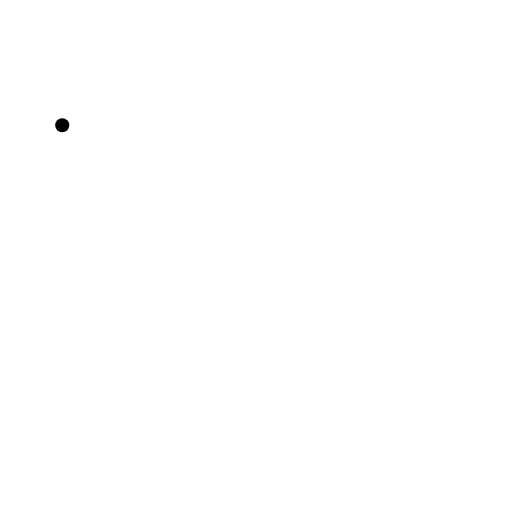
t = 0.00 s
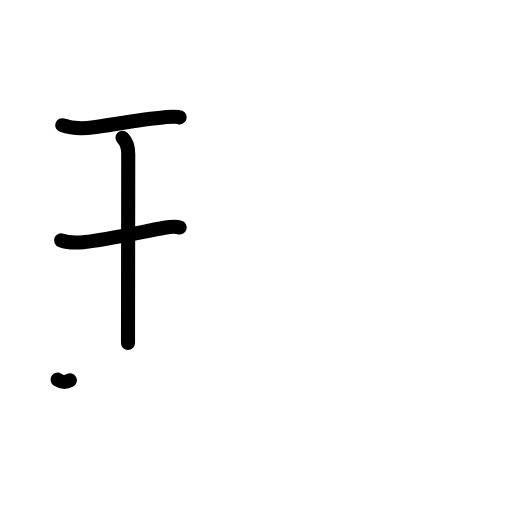
t = 3.38 s
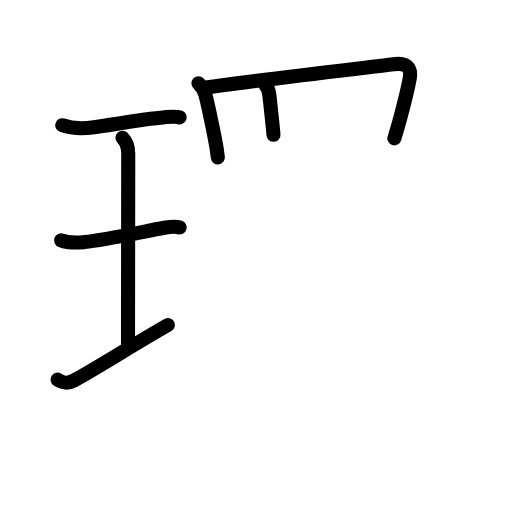
t = 6.88 s
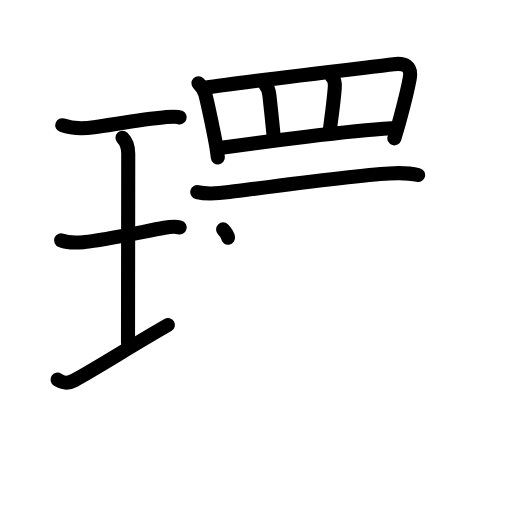
t = 10.25 s
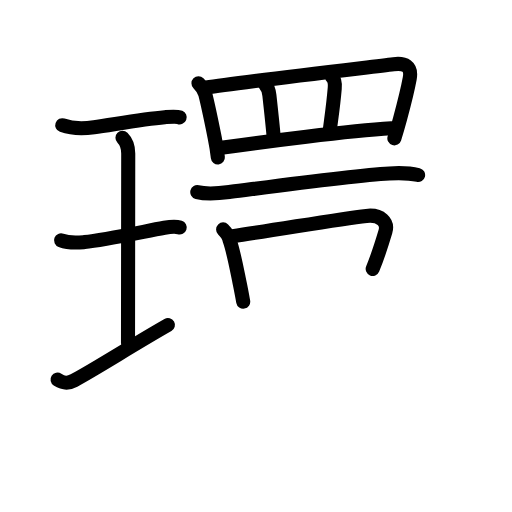
t = 11.92 s
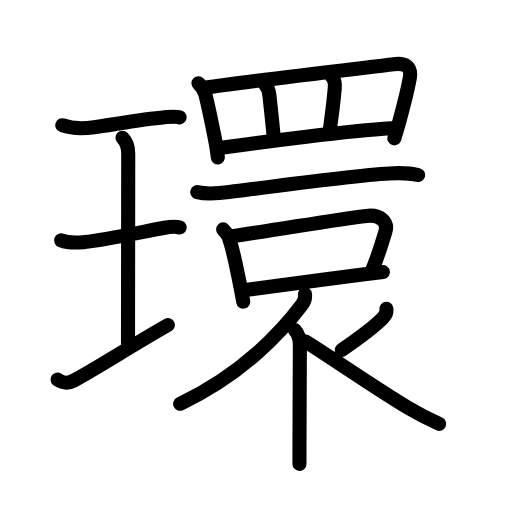
t = 17.00 s

The animated SVG that drew these frames (rendered in a browser with its animation timeline set to each time). Animation: 58 SMIL elements (animate=58); one cycle of 17.00 s.

<?xml version="1.0" encoding="UTF-8"?>
<!--
AniKanjiVG is licensed by CC-BY-SA Paul C. Sommerhoff (https://bitbucket.org/sommerhoff/anikanjivg).
AniKanjiVG uses KanjiVG which is licensed by CC-BY-SA Ulrich Apel (http://kanjivg.tagaini.net).
See also http://creativecommons.org/licenses/by-sa/3.0/
-->
<svg xmlns:kvg='http://kanjivg.tagaini.net' xmlns='http://www.w3.org/2000/svg' width='109' height='109' viewBox='0 0 109 109' style='fill:none;stroke:#000000;stroke-width:3;stroke-linecap:round;stroke-linejoin:round;' id="kvg:kanji_074b0"><g id="kvg:074b0" kvg:element="環"><g id="kvg:074b0-g1" kvg:element="王" kvg:original="玉" kvg:partial="true" kvg:position="left" kvg:radical="general"><path id="kvg:074b0-s1" kvg:type="㇐" d="M13.25,26.66c2.38,0.84,4.83,0.7,6.76,0.43c3.83-0.52,10.16-1.73,15.06-2.14c0.86-0.07,2.46-0.25,3.18,0.04"><animate attributeName="d" begin="0.0s" dur="0.3333333333333333s" from="M13.25,26.66C13.25,26.66,13.25,26.66,13.25,26.66" to="M13.25,26.66c2.38,0.84,4.83,0.7,6.76,0.43" />
<animate attributeName="d" begin="0.3333333333333333s" dur="0.3333333333333333s" from="M13.25,26.66c2.38,0.84,4.83,0.7,6.76,0.43c0,0,0,0,0,0,0" to="M13.25,26.66c2.38,0.84,4.83,0.7,6.76,0.43c3.83-0.52,10.16-1.73,15.06-2.14" />
<animate attributeName="d" begin="0.6666666666666666s" dur="0.3333333333333333s" from="M13.25,26.66c2.38,0.84,4.83,0.7,6.76,0.43c3.83-0.52,10.16-1.73,15.06-2.14c0,0,0,0,0,0,0" to="M13.25,26.66c2.38,0.84,4.83,0.7,6.76,0.43c3.83-0.52,10.16-1.73,15.06-2.14c0.86-0.07,2.46-0.25,3.18,0.04" />
</path>
<path id="kvg:074b0-s2" kvg:type="㇑a" d="M26.07,29.34c0.92,0.92,1.23,2.29,1.23,3.35c0,5.72-0.05,34.41-0.05,40.31"><animate attributeName="d" begin="1.0s" dur="0.5s" from="M26.07,29.34C26.07,29.34,26.07,29.34,26.07,29.34" to="M26.07,29.34c0.92,0.92,1.23,2.29,1.23,3.35" />
<animate attributeName="d" begin="1.5s" dur="0.5s" from="M26.07,29.34c0.92,0.92,1.23,2.29,1.23,3.35c0,0,0,0,0,0,0" to="M26.07,29.34c0.92,0.92,1.23,2.29,1.23,3.35c0,5.72-0.05,34.41-0.05,40.31" />
<animate attributeName="d" begin="0s" dur="1.0s" from="M-100,-100" to="M-100,-100" />
</path>
<path id="kvg:074b0-s3" kvg:type="㇐" d="M13,51.17c1.88,0.71,3.46,0.51,5.01,0.36C22,51.12,29.62,49.5,35,48.49c0.68-0.13,2.22-0.41,3.25-0.07"><animate attributeName="d" begin="2.0s" dur="0.3333333333333333s" from="M13,51.17C13,51.17,13,51.17,13,51.17" to="M13,51.17c1.88,0.71,3.46,0.51,5.01,0.36" />
<animate attributeName="d" begin="2.3333333333333335s" dur="0.3333333333333333s" from="M13,51.17c1.88,0.71,3.46,0.51,5.01,0.36c0,0,0,0,0,0,0" to="M13,51.17c1.88,0.71,3.46,0.51,5.01,0.36C22,51.12,29.62,49.5,35,48.49" />
<animate attributeName="d" begin="2.6666666666666665s" dur="0.3333333333333333s" from="M13,51.17c1.88,0.71,3.46,0.51,5.01,0.36C22,51.12,29.62,49.5,35,48.49c0,0,0,0,0,0,0" to="M13,51.17c1.88,0.71,3.46,0.51,5.01,0.36C22,51.12,29.62,49.5,35,48.49c0.68-0.13,2.22-0.41,3.25-0.07" />
<animate attributeName="d" begin="0s" dur="2.0s" from="M-100,-100" to="M-100,-100" />
</path>
<path id="kvg:074b0-s4" kvg:type="㇀/㇐" d="M12.25,80.81c1.25,0.81,2.12,0.94,3.5,0.19c5.17-2.81,12-7.24,20-11.81"><animate attributeName="d" begin="3.0s" dur="0.5s" from="M12.25,80.81C12.25,80.81,12.25,80.81,12.25,80.81" to="M12.25,80.81c1.25,0.81,2.12,0.94,3.5,0.19" />
<animate attributeName="d" begin="3.5s" dur="0.5s" from="M12.25,80.81c1.25,0.81,2.12,0.94,3.5,0.19c0,0,0,0,0,0,0" to="M12.25,80.81c1.25,0.81,2.12,0.94,3.5,0.19c5.17-2.81,12-7.24,20-11.81" />
<animate attributeName="d" begin="0s" dur="3.0s" from="M-100,-100" to="M-100,-100" />
</path>
</g>
<g id="kvg:074b0-g2" kvg:element="睘" kvg:position="right" kvg:phon="睘"><g id="kvg:074b0-g3" kvg:element="罒" kvg:variant="true" kvg:original="网"><path id="kvg:074b0-s5" kvg:type="㇑" d="M42.25,17.73c0.7,0.7,1.27,1.61,1.46,2.35c0.57,2.27,1.32,5.86,1.98,9.14c0.3,1.48,0.54,2.94,0.69,4.29"><animate attributeName="d" begin="4.0s" dur="0.3333333333333333s" from="M42.25,17.73C42.25,17.73,42.25,17.73,42.25,17.73" to="M42.25,17.73c0.7,0.7,1.27,1.61,1.46,2.35" />
<animate attributeName="d" begin="4.333333333333333s" dur="0.3333333333333333s" from="M42.25,17.73c0.7,0.7,1.27,1.61,1.46,2.35c0,0,0,0,0,0,0" to="M42.25,17.73c0.7,0.7,1.27,1.61,1.46,2.35c0.57,2.27,1.32,5.86,1.98,9.14" />
<animate attributeName="d" begin="4.666666666666667s" dur="0.3333333333333333s" from="M42.25,17.73c0.7,0.7,1.27,1.61,1.46,2.35c0.57,2.27,1.32,5.86,1.98,9.14c0,0,0,0,0,0,0" to="M42.25,17.73c0.7,0.7,1.27,1.61,1.46,2.35c0.57,2.27,1.32,5.86,1.98,9.14c0.3,1.48,0.54,2.94,0.69,4.29" />
<animate attributeName="d" begin="0s" dur="4.0s" from="M-100,-100" to="M-100,-100" />
</path>
<path id="kvg:074b0-s6" kvg:type="㇕a" d="M43.94,18.64c6.17-1.03,32.89-4.12,39.85-4.97c2.36-0.29,3.93,0.34,3.43,3.07c-0.43,2.35-1.19,5.36-2.07,8.61c-0.38,1.39-0.78,2.79-1.19,4.1"><animate attributeName="d" begin="5.0s" dur="0.25s" from="M43.94,18.64C43.94,18.64,43.94,18.64,43.94,18.64" to="M43.94,18.64c6.17-1.03,32.89-4.12,39.85-4.97" />
<animate attributeName="d" begin="5.25s" dur="0.25s" from="M43.94,18.64c6.17-1.03,32.89-4.12,39.85-4.97c0,0,0,0,0,0,0" to="M43.94,18.64c6.17-1.03,32.89-4.12,39.85-4.97c2.36-0.29,3.93,0.34,3.43,3.07" />
<animate attributeName="d" begin="5.5s" dur="0.25s" from="M43.94,18.64c6.17-1.03,32.89-4.12,39.85-4.97c2.36-0.29,3.93,0.34,3.43,3.07c0,0,0,0,0,0,0" to="M43.94,18.64c6.17-1.03,32.89-4.12,39.85-4.97c2.36-0.29,3.93,0.34,3.43,3.07c-0.43,2.35-1.19,5.36-2.07,8.61" />
<animate attributeName="d" begin="5.75s" dur="0.25s" from="M43.94,18.64c6.17-1.03,32.89-4.12,39.85-4.97c2.36-0.29,3.93,0.34,3.43,3.07c-0.43,2.35-1.19,5.36-2.07,8.61c0,0,0,0,0,0,0" to="M43.94,18.64c6.17-1.03,32.89-4.12,39.85-4.97c2.36-0.29,3.93,0.34,3.43,3.07c-0.43,2.35-1.19,5.36-2.07,8.61c-0.38,1.39-0.78,2.79-1.19,4.1" />
<animate attributeName="d" begin="0s" dur="5.0s" from="M-100,-100" to="M-100,-100" />
</path>
<path id="kvg:074b0-s7" kvg:type="㇑a" d="M56.32,17.81c0.5,0.5,0.9,1.23,1.03,2.46c0.38,3.47,0.75,6.87,0.87,8.43"><animate attributeName="d" begin="6.0s" dur="0.5s" from="M56.32,17.81C56.32,17.81,56.32,17.81,56.32,17.81" to="M56.32,17.81c0.5,0.5,0.9,1.23,1.03,2.46" />
<animate attributeName="d" begin="6.5s" dur="0.5s" from="M56.32,17.81c0.5,0.5,0.9,1.23,1.03,2.46c0,0,0,0,0,0,0" to="M56.32,17.81c0.5,0.5,0.9,1.23,1.03,2.46c0.38,3.47,0.75,6.87,0.87,8.43" />
<animate attributeName="d" begin="0s" dur="6.0s" from="M-100,-100" to="M-100,-100" />
</path>
<path id="kvg:074b0-s8" kvg:type="㇑a" d="M70.7,16.39c0.58,0.58,0.65,1.36,0.56,2.42c-0.3,3.65-0.76,6.57-1.06,8.98"><animate attributeName="d" begin="7.0s" dur="0.5s" from="M70.7,16.39C70.7,16.39,70.7,16.39,70.7,16.39" to="M70.7,16.39c0.58,0.58,0.65,1.36,0.56,2.42" />
<animate attributeName="d" begin="7.5s" dur="0.5s" from="M70.7,16.39c0.58,0.58,0.65,1.36,0.56,2.42c0,0,0,0,0,0,0" to="M70.7,16.39c0.58,0.58,0.65,1.36,0.56,2.42c-0.3,3.65-0.76,6.57-1.06,8.98" />
<animate attributeName="d" begin="0s" dur="7.0s" from="M-100,-100" to="M-100,-100" />
</path>
<path id="kvg:074b0-s9" kvg:type="㇐a" d="M47.11,31.47c9.26-1.34,27.01-3.59,36.21-4.16"><animate attributeName="d" begin="8.0s" dur="1.0s" from="M47.11,31.47C47.11,31.47,47.11,31.47,47.11,31.47" to="M47.11,31.47c9.26-1.34,27.01-3.59,36.21-4.16" />
<animate attributeName="d" begin="0s" dur="8.0s" from="M-100,-100" to="M-100,-100" />
</path>
</g>
<path id="kvg:074b0-s10" kvg:type="㇐" d="M42,40.89c2.38,0.61,5.02,0.22,7.12-0.05c8.47-1.09,25.94-3.49,33.77-3.92c1.99-0.11,4.16-0.13,6.12,0.34"><animate attributeName="d" begin="9.0s" dur="0.3333333333333333s" from="M42,40.89C42,40.89,42,40.89,42,40.89" to="M42,40.89c2.38,0.61,5.02,0.22,7.12-0.05" />
<animate attributeName="d" begin="9.333333333333334s" dur="0.3333333333333333s" from="M42,40.89c2.38,0.61,5.02,0.22,7.12-0.05c0,0,0,0,0,0,0" to="M42,40.89c2.38,0.61,5.02,0.22,7.12-0.05c8.47-1.09,25.94-3.49,33.77-3.92" />
<animate attributeName="d" begin="9.666666666666666s" dur="0.3333333333333333s" from="M42,40.89c2.38,0.61,5.02,0.22,7.12-0.05c8.47-1.09,25.94-3.49,33.77-3.92c0,0,0,0,0,0,0" to="M42,40.89c2.38,0.61,5.02,0.22,7.12-0.05c8.47-1.09,25.94-3.49,33.77-3.92c1.99-0.11,4.16-0.13,6.12,0.34" />
<animate attributeName="d" begin="0s" dur="9.0s" from="M-100,-100" to="M-100,-100" />
</path>
<g id="kvg:074b0-g4" kvg:element="口"><path id="kvg:074b0-s11" kvg:type="㇑" d="M47.5,48.84c0.77,0.77,1.25,1.44,1.4,2.36c0.81,2.29,1.42,5.64,2.12,9.05c0.29,1.39,0.54,2.75,0.76,3.97"><animate attributeName="d" begin="10.0s" dur="0.3333333333333333s" from="M47.5,48.84C47.5,48.84,47.5,48.84,47.5,48.84" to="M47.5,48.84c0.77,0.77,1.25,1.44,1.4,2.36" />
<animate attributeName="d" begin="10.333333333333334s" dur="0.3333333333333333s" from="M47.5,48.84c0.77,0.77,1.25,1.44,1.4,2.36c0,0,0,0,0,0,0" to="M47.5,48.84c0.77,0.77,1.25,1.44,1.4,2.36c0.81,2.29,1.42,5.64,2.12,9.05" />
<animate attributeName="d" begin="10.666666666666666s" dur="0.3333333333333333s" from="M47.5,48.84c0.77,0.77,1.25,1.44,1.4,2.36c0.81,2.29,1.42,5.64,2.12,9.05c0,0,0,0,0,0,0" to="M47.5,48.84c0.77,0.77,1.25,1.44,1.4,2.36c0.81,2.29,1.42,5.64,2.12,9.05c0.29,1.39,0.54,2.75,0.76,3.97" />
<animate attributeName="d" begin="0s" dur="10.0s" from="M-100,-100" to="M-100,-100" />
</path>
<path id="kvg:074b0-s12" kvg:type="㇕b" d="M49.52,50.27c8.99-1.24,22.38-3.65,28.48-4.31c3.13-0.34,4.63,1.41,4.06,3.33c-0.86,2.87-1.56,5.16-2.72,7.95"><animate attributeName="d" begin="11.0s" dur="0.3333333333333333s" from="M49.52,50.27C49.52,50.27,49.52,50.27,49.52,50.27" to="M49.52,50.27c8.99-1.24,22.38-3.65,28.48-4.31" />
<animate attributeName="d" begin="11.333333333333334s" dur="0.3333333333333333s" from="M49.52,50.27c8.99-1.24,22.38-3.65,28.48-4.31c0,0,0,0,0,0,0" to="M49.52,50.27c8.99-1.24,22.38-3.65,28.48-4.31c3.13-0.34,4.63,1.41,4.06,3.33" />
<animate attributeName="d" begin="11.666666666666666s" dur="0.3333333333333333s" from="M49.52,50.27c8.99-1.24,22.38-3.65,28.48-4.31c3.13-0.34,4.63,1.41,4.06,3.33c0,0,0,0,0,0,0" to="M49.52,50.27c8.99-1.24,22.38-3.65,28.48-4.31c3.13-0.34,4.63,1.41,4.06,3.33c-0.86,2.87-1.56,5.16-2.72,7.95" />
<animate attributeName="d" begin="0s" dur="11.0s" from="M-100,-100" to="M-100,-100" />
</path>
<path id="kvg:074b0-s13" kvg:type="㇐b" d="M52.65,61.67c5.7-0.77,15.76-2.11,24.11-3.16c1.68-0.21,3.29-0.41,4.75-0.59"><animate attributeName="d" begin="12.0s" dur="0.5s" from="M52.65,61.67C52.65,61.67,52.65,61.67,52.65,61.67" to="M52.65,61.67c5.7-0.77,15.76-2.11,24.11-3.16" />
<animate attributeName="d" begin="12.5s" dur="0.5s" from="M52.65,61.67c5.7-0.77,15.76-2.11,24.11-3.16c0,0,0,0,0,0,0" to="M52.65,61.67c5.7-0.77,15.76-2.11,24.11-3.16c1.68-0.21,3.29-0.41,4.75-0.59" />
<animate attributeName="d" begin="0s" dur="12.0s" from="M-100,-100" to="M-100,-100" />
</path>
</g>
<path id="kvg:074b0-s14" kvg:type="㇒" d="M64.92,62.64c0.08,0.56-0.12,1.55-0.65,2.25c-4.03,5.35-12.4,14.73-25.92,21.07"><animate attributeName="d" begin="13.0s" dur="0.5s" from="M64.92,62.64C64.92,62.64,64.92,62.64,64.92,62.64" to="M64.92,62.64c0.08,0.56-0.12,1.55-0.65,2.25" />
<animate attributeName="d" begin="13.5s" dur="0.5s" from="M64.92,62.64c0.08,0.56-0.12,1.55-0.65,2.25c0,0,0,0,0,0,0" to="M64.92,62.64c0.08,0.56-0.12,1.55-0.65,2.25c-4.03,5.35-12.4,14.73-25.92,21.07" />
<animate attributeName="d" begin="0s" dur="13.0s" from="M-100,-100" to="M-100,-100" />
</path>
<path id="kvg:074b0-s15" kvg:type="㇑" d="M62.79,70.29c0.84,0.84,1.06,2.01,1.05,3.47c-0.02,4.96-0.06,13.04-0.08,19.5c-0.01,2.09-0.01,3.98-0.01,5.5"><animate attributeName="d" begin="14.0s" dur="0.3333333333333333s" from="M62.79,70.29C62.79,70.29,62.79,70.29,62.79,70.29" to="M62.79,70.29c0.84,0.84,1.06,2.01,1.05,3.47" />
<animate attributeName="d" begin="14.333333333333334s" dur="0.3333333333333333s" from="M62.79,70.29c0.84,0.84,1.06,2.01,1.05,3.47c0,0,0,0,0,0,0" to="M62.79,70.29c0.84,0.84,1.06,2.01,1.05,3.47c-0.02,4.96-0.06,13.04-0.08,19.5" />
<animate attributeName="d" begin="14.666666666666666s" dur="0.3333333333333333s" from="M62.79,70.29c0.84,0.84,1.06,2.01,1.05,3.47c-0.02,4.96-0.06,13.04-0.08,19.5c0,0,0,0,0,0,0" to="M62.79,70.29c0.84,0.84,1.06,2.01,1.05,3.47c-0.02,4.96-0.06,13.04-0.08,19.5c-0.01,2.09-0.01,3.98-0.01,5.5" />
<animate attributeName="d" begin="0s" dur="14.0s" from="M-100,-100" to="M-100,-100" />
</path>
<path id="kvg:074b0-s16" kvg:type="㇒" d="M82.27,65.75c0.09,0.71-0.26,1.43-0.73,1.91c-2.01,2.07-4.01,3.56-8.79,6.84"><animate attributeName="d" begin="15.0s" dur="0.5s" from="M82.27,65.75C82.27,65.75,82.27,65.75,82.27,65.75" to="M82.27,65.75c0.09,0.71-0.26,1.43-0.73,1.91" />
<animate attributeName="d" begin="15.5s" dur="0.5s" from="M82.27,65.75c0.09,0.71-0.26,1.43-0.73,1.91c0,0,0,0,0,0,0" to="M82.27,65.75c0.09,0.71-0.26,1.43-0.73,1.91c-2.01,2.07-4.01,3.56-8.79,6.84" />
<animate attributeName="d" begin="0s" dur="15.0s" from="M-100,-100" to="M-100,-100" />
</path>
<path id="kvg:074b0-s17" kvg:type="㇏" d="M64.92,72.68c1.17,0.45,14.44,9.65,22.05,14.19c2.09,1.25,4.03,2.26,6.53,3.38"><animate attributeName="d" begin="16.0s" dur="0.5s" from="M64.92,72.68C64.92,72.68,64.92,72.68,64.92,72.68" to="M64.92,72.68c1.17,0.45,14.44,9.65,22.05,14.19" />
<animate attributeName="d" begin="16.5s" dur="0.5s" from="M64.92,72.68c1.17,0.45,14.44,9.65,22.05,14.19c0,0,0,0,0,0,0" to="M64.92,72.68c1.17,0.45,14.44,9.65,22.05,14.19c2.09,1.25,4.03,2.26,6.53,3.38" />
<animate attributeName="d" begin="0s" dur="16.0s" from="M-100,-100" to="M-100,-100" />
</path>
</g>
</g>
</svg>
